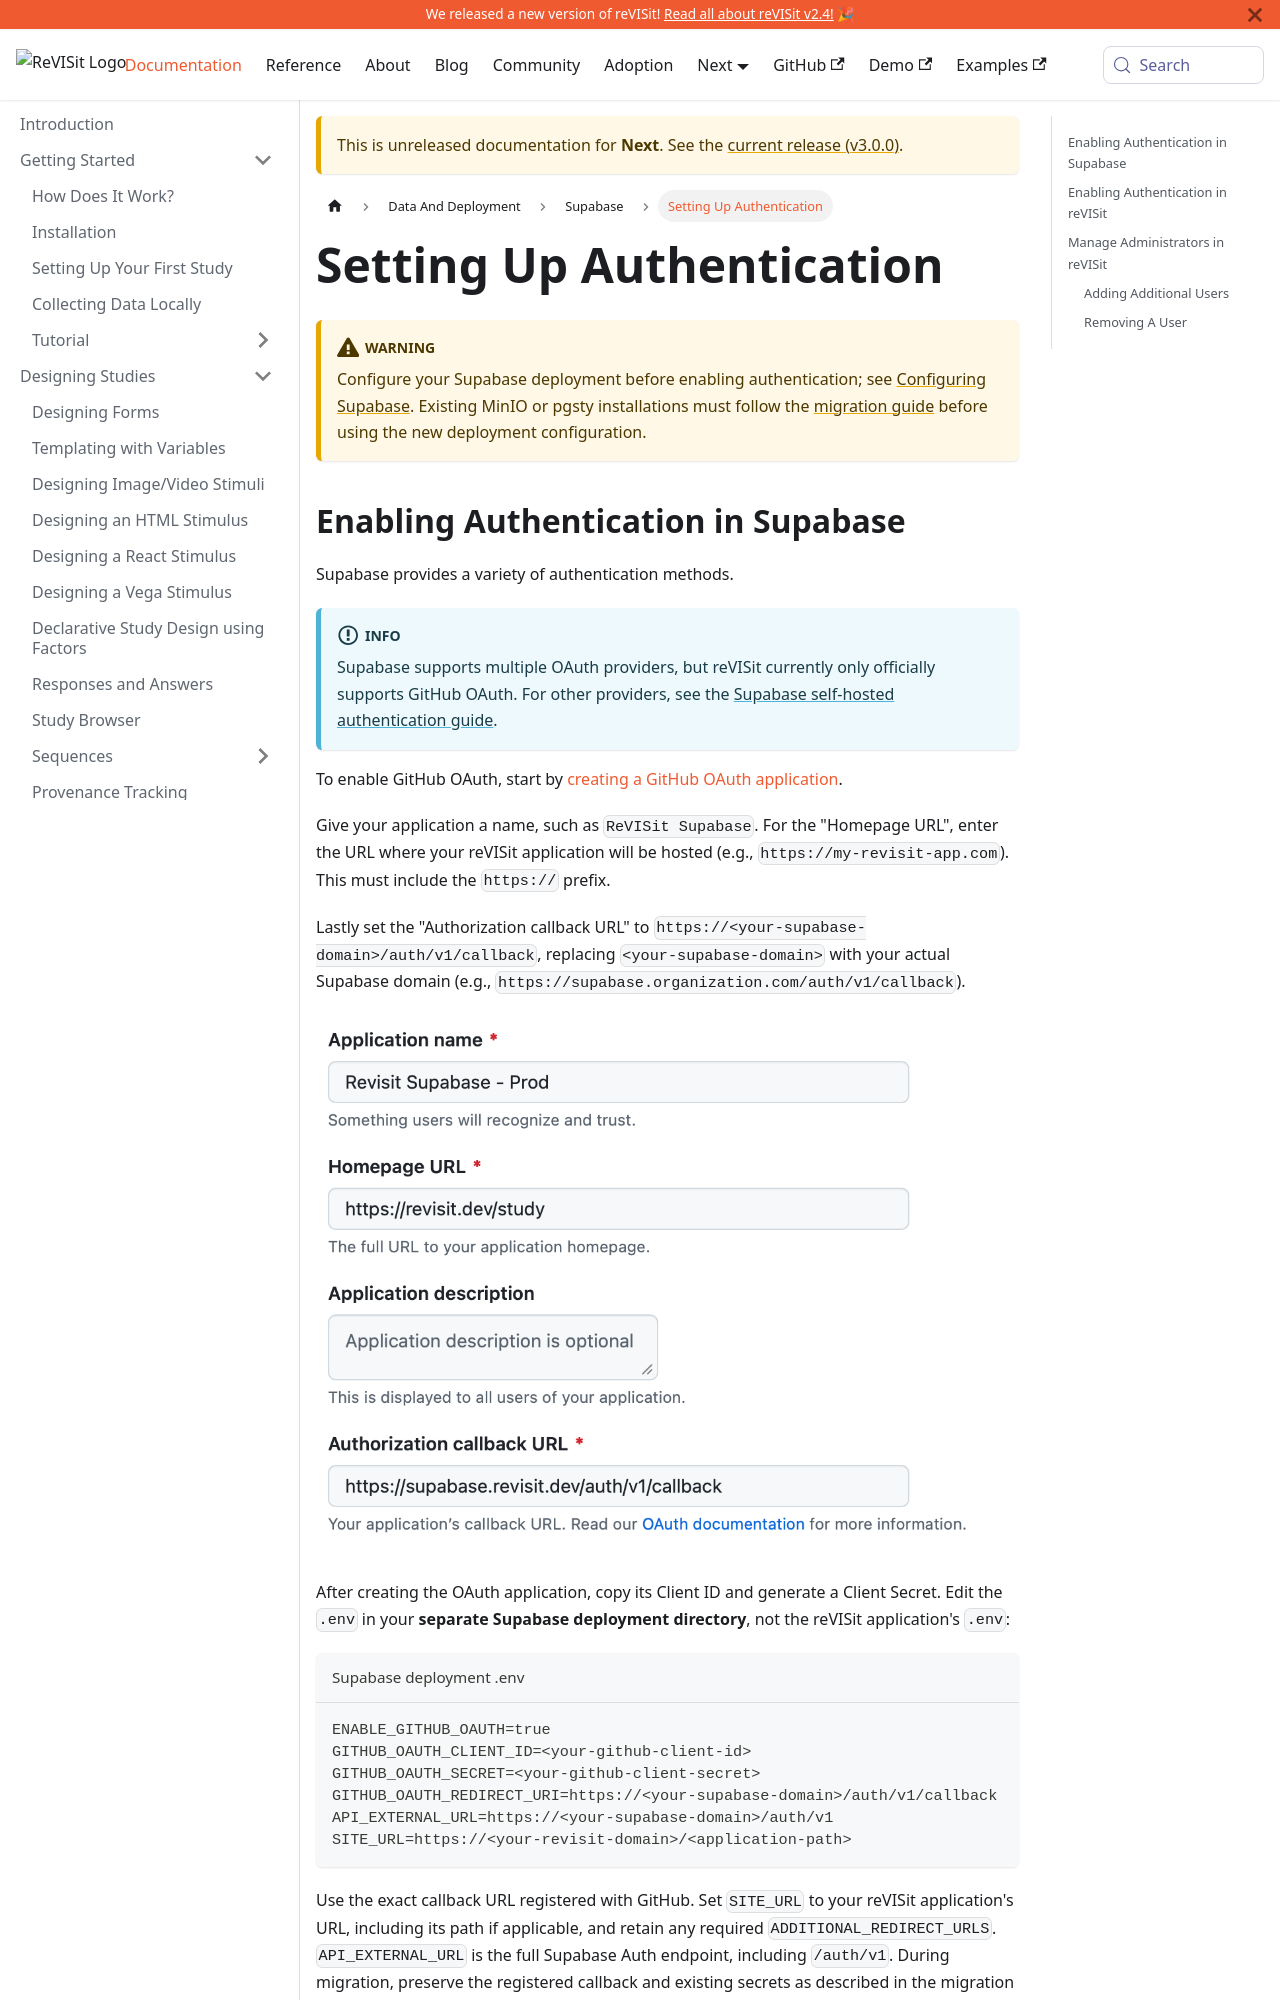

repository: revisit-studies/reVISit-studies.github.io · page: docs/next/data-and-deployment/supabase/enabling-authentication/index.html · generator: docusaurus

# Setting Up Authentication

:::warning
Configure your Supabase deployment before enabling authentication; see [Configuring Supabase](./setup.md). Existing MinIO or pgsty installations must follow the [migration guide][supabase-migration] before using the new deployment configuration.
:::
